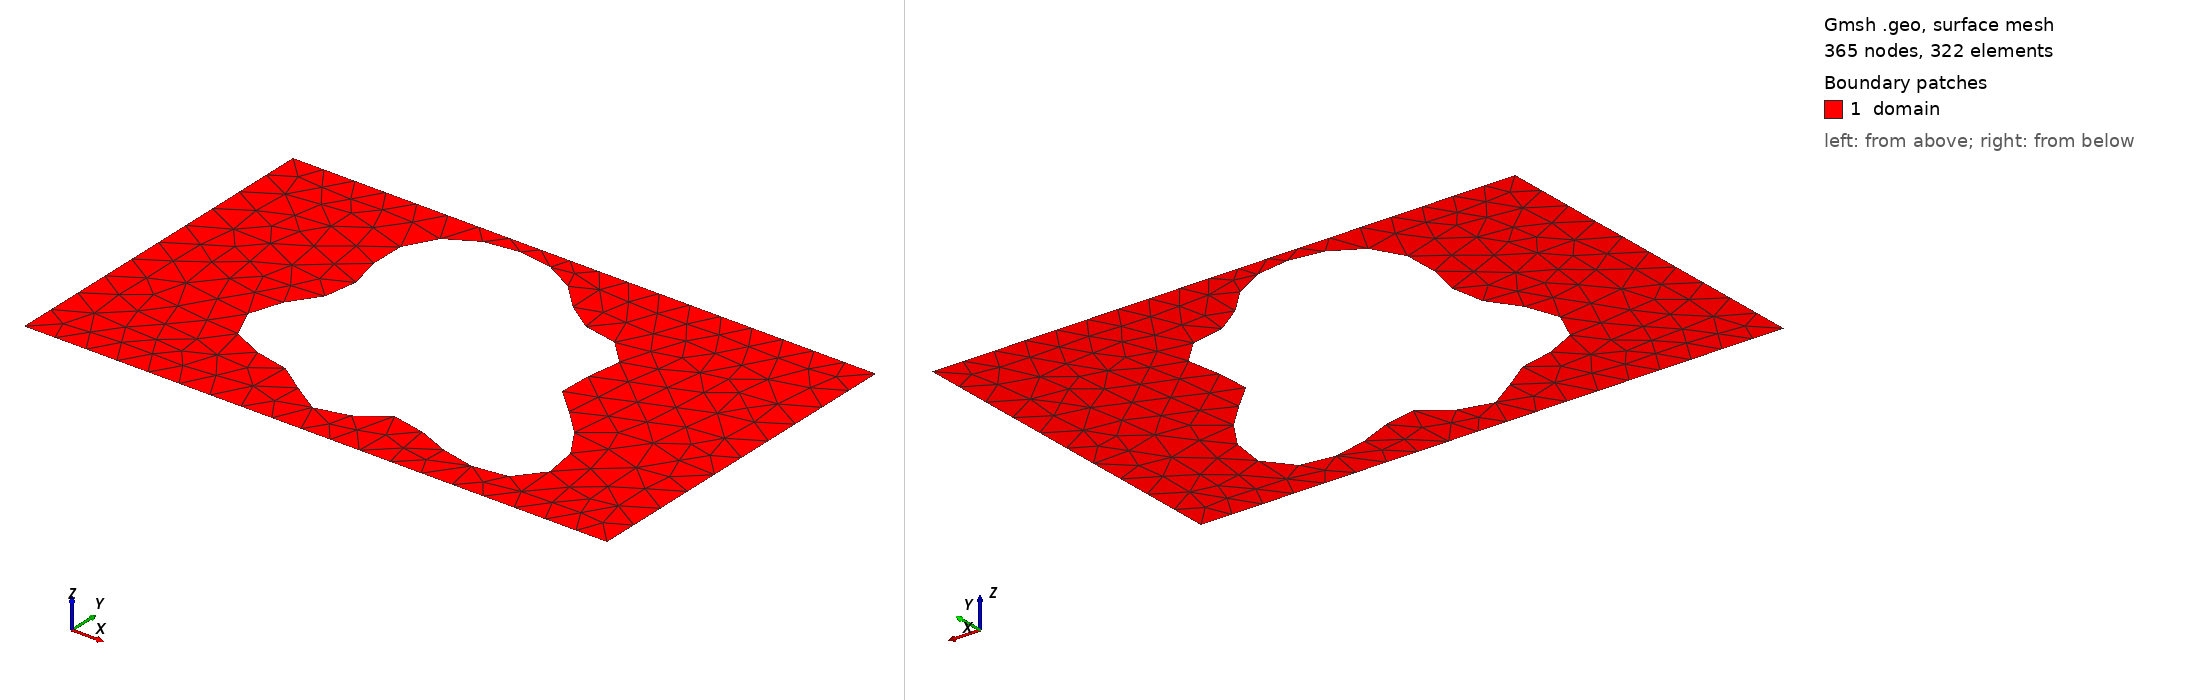

Gmsh geometry script, surface-meshed: 365 nodes, 322 surface elements. Boundary patches (legend numbers): 1 domain. Left view from above one corner, right view from below the opposite corner. Legend entries are the model's physical surfaces. The drawing asked Gmsh for element sizes between 1% and 20% of the model's largest extent; the script's own settings can give other sizes.

=== shape_202.geo (drawn) ===
SetFactory("OpenCASCADE");
lc = 0.060000;

Point(1) = {0.0000000000, -0.3000000000, 0, lc};
Point(2) = {0.4250000000, -0.3000000000, 0, lc};
Point(3) = {0.5750000000, -0.3000000000, 0, lc};
Point(4) = {1.0000000000, -0.3000000000, 0, lc};
Point(5) = {1.0000000000, 0.3000000000, 0, lc};
Point(6) = {0.5750000000, 0.3000000000, 0, lc};
Point(7) = {0.4250000000, 0.3000000000, 0, lc};
Point(8) = {0.0000000000, 0.3000000000, 0, lc};
Line(1) = {1, 2};
Line(2) = {2, 3};
Line(3) = {3, 4};
Line(4) = {4, 5};
Line(5) = {5, 6};
Line(6) = {6, 7};
Line(7) = {7, 8};
Line(8) = {8, 1};
Curve Loop(1) = {1, 2, 3, 4, 5, 6, 7, 8};
Point(9) = {0.6914660372, 0.0004818525, 0, lc};
Point(10) = {0.6867215005, 0.0078181602, 0, lc};
Point(11) = {0.6840775174, 0.0149690673, 0, lc};
Point(12) = {0.6833775216, 0.0221860125, 0, lc};
Point(13) = {0.6843583948, 0.0296813537, 0, lc};
Point(14) = {0.6866707437, 0.0376129721, 0, lc};
Point(15) = {0.6899034561, 0.0460736386, 0, lc};
Point(16) = {0.6936108634, 0.0550857633, 0, lc};
Point(17) = {0.6973407226, 0.0646017401, 0, lc};
Point(18) = {0.7006612335, 0.0745096898, 0, lc};
Point(19) = {0.7031854346, 0.0846440152, 0, lc};
Point(20) = {0.7045915483, 0.0947998482, 0, lc};
Point(21) = {0.7046381683, 0.1047502072, 0, lc};
Point(22) = {0.7031735644, 0.1142645157, 0, lc};
Point(23) = {0.7001387996, 0.1231270667, 0, lc};
Point(24) = {0.6955647768, 0.1311540587, 0, lc};
Point(25) = {0.6895637348, 0.1382079676, 0, lc};
Point(26) = {0.6823160614, 0.1442082463, 0, lc};
Point(27) = {0.6740535639, 0.1491376397, 0, lc};
Point(28) = {0.6650405249, 0.1530437444, 0, lc};
Point(29) = {0.6555539490, 0.1560358015, 0, lc};
Point(30) = {0.6458643926, 0.1582770634, 0, lc};
Point(31) = {0.6362186450, 0.1599733939, 0, lc};
Point(32) = {0.6268253325, 0.1613590198, 0, lc};
Point(33) = {0.6178442442, 0.1626805397, 0, lc};
Point(34) = {0.6093798670, 0.1641803917, 0, lc};
Point(35) = {0.6014792814, 0.1660809891, 0, lc};
Point(36) = {0.5941342470, 0.1685706453, 0, lc};
Point(37) = {0.5872870051, 0.1717922456, 0, lc};
Point(38) = {0.5808390851, 0.1758353837, 0, lc};
Point(39) = {0.5746622225, 0.1807324026, 0, lc};
Point(40) = {0.5686103964, 0.1864584699, 0, lc};
Point(41) = {0.5625319840, 0.1929355102, 0, lc};
Point(42) = {0.5562810860, 0.2000395306, 0, lc};
Point(43) = {0.5497272215, 0.2076106370, 0, lc};
Point(44) = {0.5427627789, 0.2154648597, 0, lc};
Point(45) = {0.5353078434, 0.2234068021, 0, lc};
Point(46) = {0.5273122757, 0.2312421049, 0, lc};
Point(47) = {0.5187551616, 0.2387887751, 0, lc};
Point(48) = {0.5096419773, 0.2458865624, 0, lc};
Point(49) = {0.5000000000, 0.2524037573, 0, lc};
Point(50) = {0.4898726145, 0.2582410270, 0, lc};
Point(51) = {0.4793132317, 0.2633321659, 0, lc};
Point(52) = {0.4683795242, 0.2676419039, 0, lc};
Point(53) = {0.4571286085, 0.2711611656, 0, lc};
Point(54) = {0.4456136744, 0.2739003749, 0, lc};
Point(55) = {0.4338823802, 0.2758815591, 0, lc};
Point(56) = {0.4219771295, 0.2771300836, 0, lc};
Point(57) = {0.4099371297, 0.2776668657, 0, lc};
Point(58) = {0.3978019276, 0.2775018495, 0, lc};
Point(59) = {0.3856159433, 0.2766293934, 0, lc};
Point(60) = {0.3734333962, 0.2750260396, 0, lc};
Point(61) = {0.3613229428, 0.2726509018, 0, lc};
Point(62) = {0.3493713461, 0.2694486675, 0, lc};
Point(63) = {0.3376855523, 0.2653549579, 0, lc};
Point(64) = {0.3263926800, 0.2603035680, 0, lc};
Point(65) = {0.3156376029, 0.2542349226, 0, lc};
Point(66) = {0.3055780235, 0.2471049539, 0, lc};
Point(67) = {0.2963771743, 0.2388935496, 0, lc};
Point(68) = {0.2881945198, 0.2296117301, 0, lc};
Point(69) = {0.2811750503, 0.2193068022, 0, lc};
Point(70) = {0.2754379385, 0.2080648869, 0, lc};
Point(71) = {0.2710654469, 0.1960104326, 0, lc};
Point(72) = {0.2680930314, 0.1833025653, 0, lc};
Point(73) = {0.2665015591, 0.1701284000, 0, lc};
Point(74) = {0.2662124569, 0.1566936946, 0, lc};
Point(75) = {0.2670864361, 0.1432114680, 0, lc};
Point(76) = {0.2689262009, 0.1298893978, 0, lc};
Point(77) = {0.2714832701, 0.1169169420, 0, lc};
Point(78) = {0.2744687380, 0.1044531884, 0, lc};
Point(79) = {0.2775674925, 0.0926164138, 0, lc};
Point(80) = {0.2804551293, 0.0814762314, 0, lc};
Point(81) = {0.2828165575, 0.0710490307, 0, lc};
Point(82) = {0.2843651232, 0.0612971775, 0, lc};
Point(83) = {0.2848609803, 0.0521321614, 0, lc};
Point(84) = {0.2841274378, 0.0434215749, 0, lc};
Point(85) = {0.2820640970, 0.0349995085, 0, lc};
Point(86) = {0.2786557761, 0.0266796678, 0, lc};
Point(87) = {0.2739764708, 0.0182702900, 0, lc};
Point(88) = {0.2681879219, 0.0095897739, 0, lc};
Point(89) = {0.2615327147, 0.0004818525, 0, lc};
Point(90) = {0.2543222119, -0.0091708541, 0, lc};
Point(91) = {0.2469199782, -0.0194359772, 0, lc};
Point(92) = {0.2397216784, -0.0303241169, 0, lc};
Point(93) = {0.2331326898, -0.0417857771, 0, lc};
Point(94) = {0.2275448469, -0.0537128470, 0, lc};
Point(95) = {0.2233138151, -0.0659446234, 0, lc};
Point(96) = {0.2207385678, -0.0782780170, 0, lc};
Point(97) = {0.2200443148, -0.0904812637, 0, lc};
Point(98) = {0.2213700048, -0.1023101796, 0, lc};
Point(99) = {0.2247612234, -0.1135257816, 0, lc};
Point(100) = {0.2301689425, -0.1239119688, 0, lc};
Point(101) = {0.2374541800, -0.1332919244, 0, lc};
Point(102) = {0.2463982248, -0.1415419656, 0, lc};
Point(103) = {0.2567176986, -0.1486017335, 0, lc};
Point(104) = {0.2680833979, -0.1544798668, 0, lc};
Point(105) = {0.2801416014, -0.1592546242, 0, lc};
Point(106) = {0.2925363654, -0.1630692895, 0, lc};
Point(107) = {0.3049312718, -0.1661225806, 0, lc};
Point(108) = {0.3170291463, -0.1686546649, 0, lc};
Point(109) = {0.3285884222, -0.1709297253, 0, lc};
Point(110) = {0.3394350785, -0.1732163010, 0, lc};
Point(111) = {0.3494694123, -0.1757668208, 0, lc};
Point(112) = {0.3586672870, -0.1787978393, 0, lc};
Point(113) = {0.3670759054, -0.1824724681, 0, lc};
Point(114) = {0.3748045580, -0.1868863675, 0, lc};
Point(115) = {0.3820111644, -0.1920584279, 0, lc};
Point(116) = {0.3888857285, -0.1979269557, 0, lc};
Point(117) = {0.3956320482, -0.2043517861, 0, lc};
Point(118) = {0.4024491383, -0.2111223243, 0, lc};
Point(119) = {0.4095138326, -0.2179710799, 0, lc};
Point(120) = {0.4169659274, -0.2245918499, 0, lc};
Point(121) = {0.4248970224, -0.2306613453, 0, lc};
Point(122) = {0.4333439187, -0.2358627842, 0, lc};
Point(123) = {0.4422870724, -0.2399097915, 0, lc};
Point(124) = {0.4516542009, -0.2425688924, 0, lc};
Point(125) = {0.4613287286, -0.2436789458, 0, lc};
Point(126) = {0.4711623708, -0.2431660462, 0, lc};
Point(127) = {0.4809908173, -0.2410527154, 0, lc};
Point(128) = {0.4906512163, -0.2374605825, 0, lc};
Point(129) = {0.5000000000, -0.2326061966, 0, lc};
Point(130) = {0.5089295389, -0.2267900895, 0, lc};
Point(131) = {0.5173821797, -0.2203796813, 0, lc};
Point(132) = {0.5253603976, -0.2137870649, 0, lc};
Point(133) = {0.5329320731, -0.2074430739, 0, lc};
Point(134) = {0.5402302608, -0.2017693263, 0, lc};
Point(135) = {0.5474472332, -0.1971500970, 0, lc};
Point(136) = {0.5548230212, -0.1939059179, 0, lc};
Point(137) = {0.5626291037, -0.1922707088, 0, lc};
Point(138) = {0.5711482915, -0.1923740304, 0, lc};
Point(139) = {0.5806521738, -0.1942297194, 0, lc};
Point(140) = {0.5913777223, -0.1977317500, 0, lc};
Point(141) = {0.6035047655, -0.2026576877, 0, lc};
Point(142) = {0.6171360386, -0.2086795946, 0, lc};
Point(143) = {0.6322813829, -0.2153817453, 0, lc};
Point(144) = {0.6488474210, -0.2222840555, 0, lc};
Point(145) = {0.6666336852, -0.2288697391, 0, lc};
Point(146) = {0.6853357505, -0.2346154262, 0, lc};
Point(147) = {0.7045554499, -0.2390218072, 0, lc};
Point(148) = {0.7238177598, -0.2416428359, 0, lc};
Point(149) = {0.7425934750, -0.2421116224, 0, lc};
Point(150) = {0.7603263730, -0.2401613715, 0, lc};
Point(151) = {0.7764632373, -0.2356400587, 0, lc};
Point(152) = {0.7904848758, -0.2285179588, 0, lc};
Point(153) = {0.8019361735, -0.2188876183, 0, lc};
Point(154) = {0.8104532407, -0.2069563710, 0, lc};
Point(155) = {0.8157858819, -0.1930319848, 0, lc};
Point(156) = {0.8178138901, -0.1775024778, 0, lc};
Point(157) = {0.8165560543, -0.1608115133, 0, lc};
Point(158) = {0.8121712296, -0.1434310555, 0, lc};
Point(159) = {0.8049513256, -0.1258331224, 0, lc};
Point(160) = {0.7953065859, -0.1084624988, 0, lc};
Point(161) = {0.7837440279, -0.0917121708, 0, lc};
Point(162) = {0.7708403467, -0.0759030252, 0, lc};
Point(163) = {0.7572109408, -0.0612690310, 0, lc};
Point(164) = {0.7434769551, -0.0479487250, 0, lc};
Point(165) = {0.7302323551, -0.0359833702, 0, lc};
Point(166) = {0.7180130250, -0.0253216894, 0, lc};
Point(167) = {0.7072697388, -0.0158306297, 0, lc};
Point(168) = {0.6983465821, -0.0073112059, 0, lc};
Spline(9) = {9, 10, 11, 12, 13, 14, 15, 16, 17, 18, 19, 20, 21, 22, 23, 24, 25, 26, 27, 28, 29, 30, 31, 32, 33, 34, 35, 36, 37, 38, 39, 40, 41, 42, 43, 44, 45, 46, 47, 48, 49, 50, 51, 52, 53, 54, 55, 56, 57, 58, 59, 60, 61, 62, 63, 64, 65, 66, 67, 68, 69, 70, 71, 72, 73, 74, 75, 76, 77, 78, 79, 80, 81, 82, 83, 84, 85, 86, 87, 88, 89, 90, 91, 92, 93, 94, 95, 96, 97, 98, 99, 100, 101, 102, 103, 104, 105, 106, 107, 108, 109, 110, 111, 112, 113, 114, 115, 116, 117, 118, 119, 120, 121, 122, 123, 124, 125, 126, 127, 128, 129, 130, 131, 132, 133, 134, 135, 136, 137, 138, 139, 140, 141, 142, 143, 144, 145, 146, 147, 148, 149, 150, 151, 152, 153, 154, 155, 156, 157, 158, 159, 160, 161, 162, 163, 164, 165, 166, 167, 168, 9};
Curve Loop(2) = {9};
Plane Surface(1) = {1, 2};

Physical Surface("domain")          = {1};
Physical Curve("contact_source")   = {8};
Physical Curve("contact_drain")    = {4};
Physical Curve("probe_A")          = {6};
Physical Curve("probe_B")          = {2};
Physical Curve("walls")            = {1, 3, 5, 7, 9};
